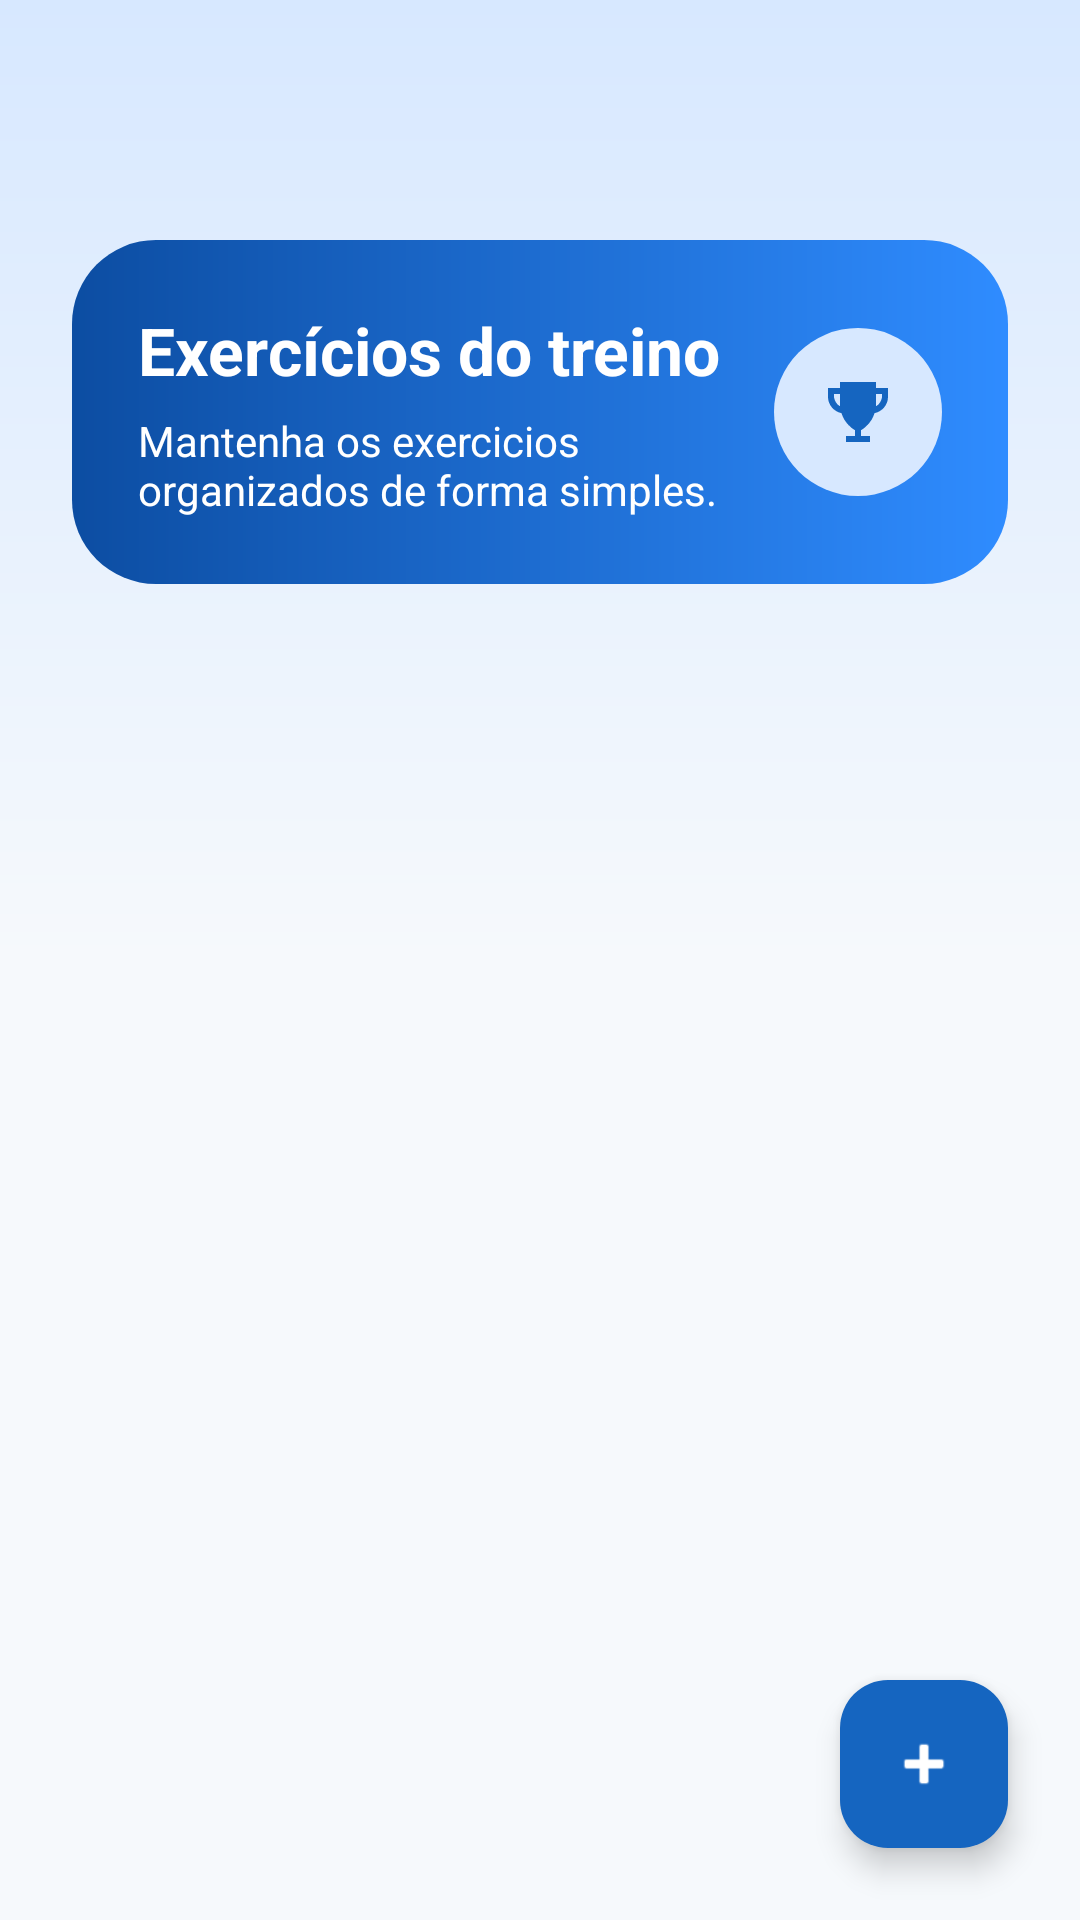

Android layout source for this screen:
<!-- AndroidManifest.xml: application theme Theme.FitTrack -->
<!-- res/layout/activity_exercicios.xml -->
<?xml version="1.0" encoding="utf-8"?>
<androidx.constraintlayout.widget.ConstraintLayout xmlns:android="http://schemas.android.com/apk/res/android"
    xmlns:app="http://schemas.android.com/apk/res-auto"
    android:layout_width="match_parent"
    android:layout_height="match_parent"
    android:background="@drawable/bg_screen">

    <com.google.android.material.appbar.MaterialToolbar
        android:id="@+id/toolbarExercicios"
        android:layout_width="0dp"
        android:layout_height="wrap_content"
        android:backgroundTint="@android:color/transparent"
        android:elevation="0dp"
        android:navigationIcon="@android:drawable/ic_media_previous"
        android:titleTextColor="@color/gray_title"
        app:layout_constraintEnd_toEndOf="parent"
        app:layout_constraintStart_toStartOf="parent"
        app:layout_constraintTop_toTopOf="parent" />

    <TextView
        android:id="@+id/txtEmptyExercicios"
        android:layout_width="0dp"
        android:layout_height="wrap_content"
        android:layout_margin="24dp"
        android:background="@drawable/bg_secondary_chip"
        android:gravity="center"
        android:padding="18dp"
        android:text="@string/sem_exercicios"
        android:textColor="@color/gray_text"
        android:visibility="gone"
        app:layout_constraintEnd_toEndOf="parent"
        app:layout_constraintStart_toStartOf="parent"
        app:layout_constraintTop_toBottomOf="@id/headerExercicios" />

    <LinearLayout
        android:id="@+id/headerExercicios"
        android:layout_width="0dp"
        android:layout_height="wrap_content"
        android:layout_marginStart="24dp"
        android:layout_marginTop="16dp"
        android:layout_marginEnd="24dp"
        android:background="@drawable/bg_hero_panel"
        android:gravity="center_vertical"
        android:orientation="horizontal"
        android:padding="22dp"
        app:layout_constraintEnd_toEndOf="parent"
        app:layout_constraintStart_toStartOf="parent"
        app:layout_constraintTop_toBottomOf="@id/toolbarExercicios">

        <LinearLayout
            android:layout_width="0dp"
            android:layout_height="wrap_content"
            android:layout_weight="1"
            android:orientation="vertical">

            <TextView
                android:layout_width="wrap_content"
                android:layout_height="wrap_content"
                android:text="@string/exercicios_treino"
                android:textColor="@color/white"
                android:textSize="22sp"
                android:textStyle="bold" />

            <TextView
                android:layout_width="wrap_content"
                android:layout_height="wrap_content"
                android:layout_marginTop="6dp"
                android:text="Mantenha os exercicios organizados de forma simples."
                android:textColor="@color/white"
                android:textSize="14sp" />
        </LinearLayout>

        <FrameLayout
            android:layout_width="56dp"
            android:layout_height="56dp"
            android:background="@drawable/bg_icon_circle"
            android:foregroundGravity="center">

            <ImageView
                android:layout_width="24dp"
                android:layout_height="24dp"
                android:layout_gravity="center"
                android:contentDescription="@string/exercicios_treino"
                android:src="@drawable/ic_trophy"
                app:tint="@color/blue_primary_dark" />
        </FrameLayout>
    </LinearLayout>

    <androidx.recyclerview.widget.RecyclerView
        android:id="@+id/recyclerExercicios"
        android:layout_width="0dp"
        android:layout_height="0dp"
        android:layout_marginTop="16dp"
        android:clipToPadding="false"
        android:paddingHorizontal="20dp"
        android:paddingBottom="96dp"
        app:layout_constraintBottom_toBottomOf="parent"
        app:layout_constraintEnd_toEndOf="parent"
        app:layout_constraintStart_toStartOf="parent"
        app:layout_constraintTop_toBottomOf="@id/headerExercicios" />

    <com.google.android.material.floatingactionbutton.FloatingActionButton
        android:id="@+id/fabAdicionarExercicio"
        android:layout_width="wrap_content"
        android:layout_height="wrap_content"
        android:layout_margin="24dp"
        android:contentDescription="@string/adicionar_exercicio"
        android:src="@android:drawable/ic_input_add"
        app:backgroundTint="@color/blue_primary_dark"
        app:layout_constraintBottom_toBottomOf="parent"
        app:layout_constraintEnd_toEndOf="parent"
        app:tint="@color/white" />
</androidx.constraintlayout.widget.ConstraintLayout>
<!-- resources referenced by this layout -->
<resources>
  <color name="blue_primary_dark">#1565C0</color>
  <color name="gray_text">#61758A</color>
  <color name="gray_title">#16324F</color>
  <color name="white">#FFFFFF</color>
  <!-- drawable bg_hero_panel (drawable) -->
  <?xml version="1.0" encoding="utf-8"?>
  <shape xmlns:android="http://schemas.android.com/apk/res/android">
      <gradient
          android:angle="0"
          android:endColor="@color/blue_primary"
          android:startColor="@color/blue_deep" />
      <corners android:radius="28dp" />
  </shape>
  <!-- drawable bg_icon_circle (drawable) -->
  <?xml version="1.0" encoding="utf-8"?>
  <shape xmlns:android="http://schemas.android.com/apk/res/android">
      <solid android:color="@color/blue_tint" />
      <corners android:radius="40dp" />
  </shape>
  <!-- drawable bg_screen (drawable) -->
  <?xml version="1.0" encoding="utf-8"?>
  <shape xmlns:android="http://schemas.android.com/apk/res/android">
      <gradient
          android:angle="270"
          android:centerColor="@color/gray_background"
          android:endColor="@color/gray_background"
          android:startColor="@color/blue_tint" />
  </shape>
  <!-- drawable bg_secondary_chip (drawable) -->
  <?xml version="1.0" encoding="utf-8"?>
  <shape xmlns:android="http://schemas.android.com/apk/res/android">
      <solid android:color="@color/blue_soft" />
      <corners android:radius="18dp" />
      <stroke
          android:width="1dp"
          android:color="@color/blue_tint" />
  </shape>
  <!-- drawable ic_trophy (drawable) -->
  <vector xmlns:android="http://schemas.android.com/apk/res/android"
      android:width="24dp"
      android:height="24dp"
      android:viewportWidth="24"
      android:viewportHeight="24">
      <path
          android:fillColor="#FFD700"
          android:pathData="M18,2L6,2v2L2,4v3c0,2.65 1.97,4.84 4.5,5.4C7.42,15.61 10.15,17.65 11,18.06L11,20L8,20v2h8v-2h-3v-1.94c0.85,-0.41 3.58,-2.45 4.5,-5.66 2.53,-0.56 4.5,-2.75 4.5,-5.4L22,4h-4L18,2zM4,7L4,6h2v4.06C5.12,9.65 4.18,8.44 4,7zM18,10.06L18,6h2v1c-0.18,1.44 -1.12,2.65 -2,3.06z"/>
  </vector>
  <string name="adicionar_exercicio">Adicionar exercício</string>
  <string name="exercicios_treino">Exercícios do treino</string>
  <string name="sem_exercicios">Nenhum exercício cadastrado neste treino. Toque no botão + para adicionar.</string>
  <style name="Theme.FitTrack" parent="Base.Theme.FitTrack" />
  <color name="blue_primary">#2F8CFF</color>
  <color name="blue_deep">#0C4DA2</color>
  <color name="blue_tint">#D7E8FF</color>
  <color name="gray_background">#F6F9FC</color>
  <color name="blue_soft">#EAF4FF</color>
  <style name="Base.Theme.FitTrack" parent="Theme.Material3.Light.NoActionBar">
          <item name="colorPrimary">@color/blue_primary</item>
          <item name="colorOnPrimary">@color/white</item>
          <item name="colorPrimaryContainer">@color/blue_soft</item>
          <item name="colorOnPrimaryContainer">@color/gray_title</item>
          <item name="android:colorBackground">@color/gray_background</item>
          <item name="colorSurface">@color/gray_surface</item>
          <item name="colorOnSurface">@color/gray_title</item>
          <item name="android:statusBarColor">@android:color/transparent</item>
          <item name="android:windowLightStatusBar">true</item>
      </style>
  <color name="gray_surface">#FFFFFF</color>
</resources>
